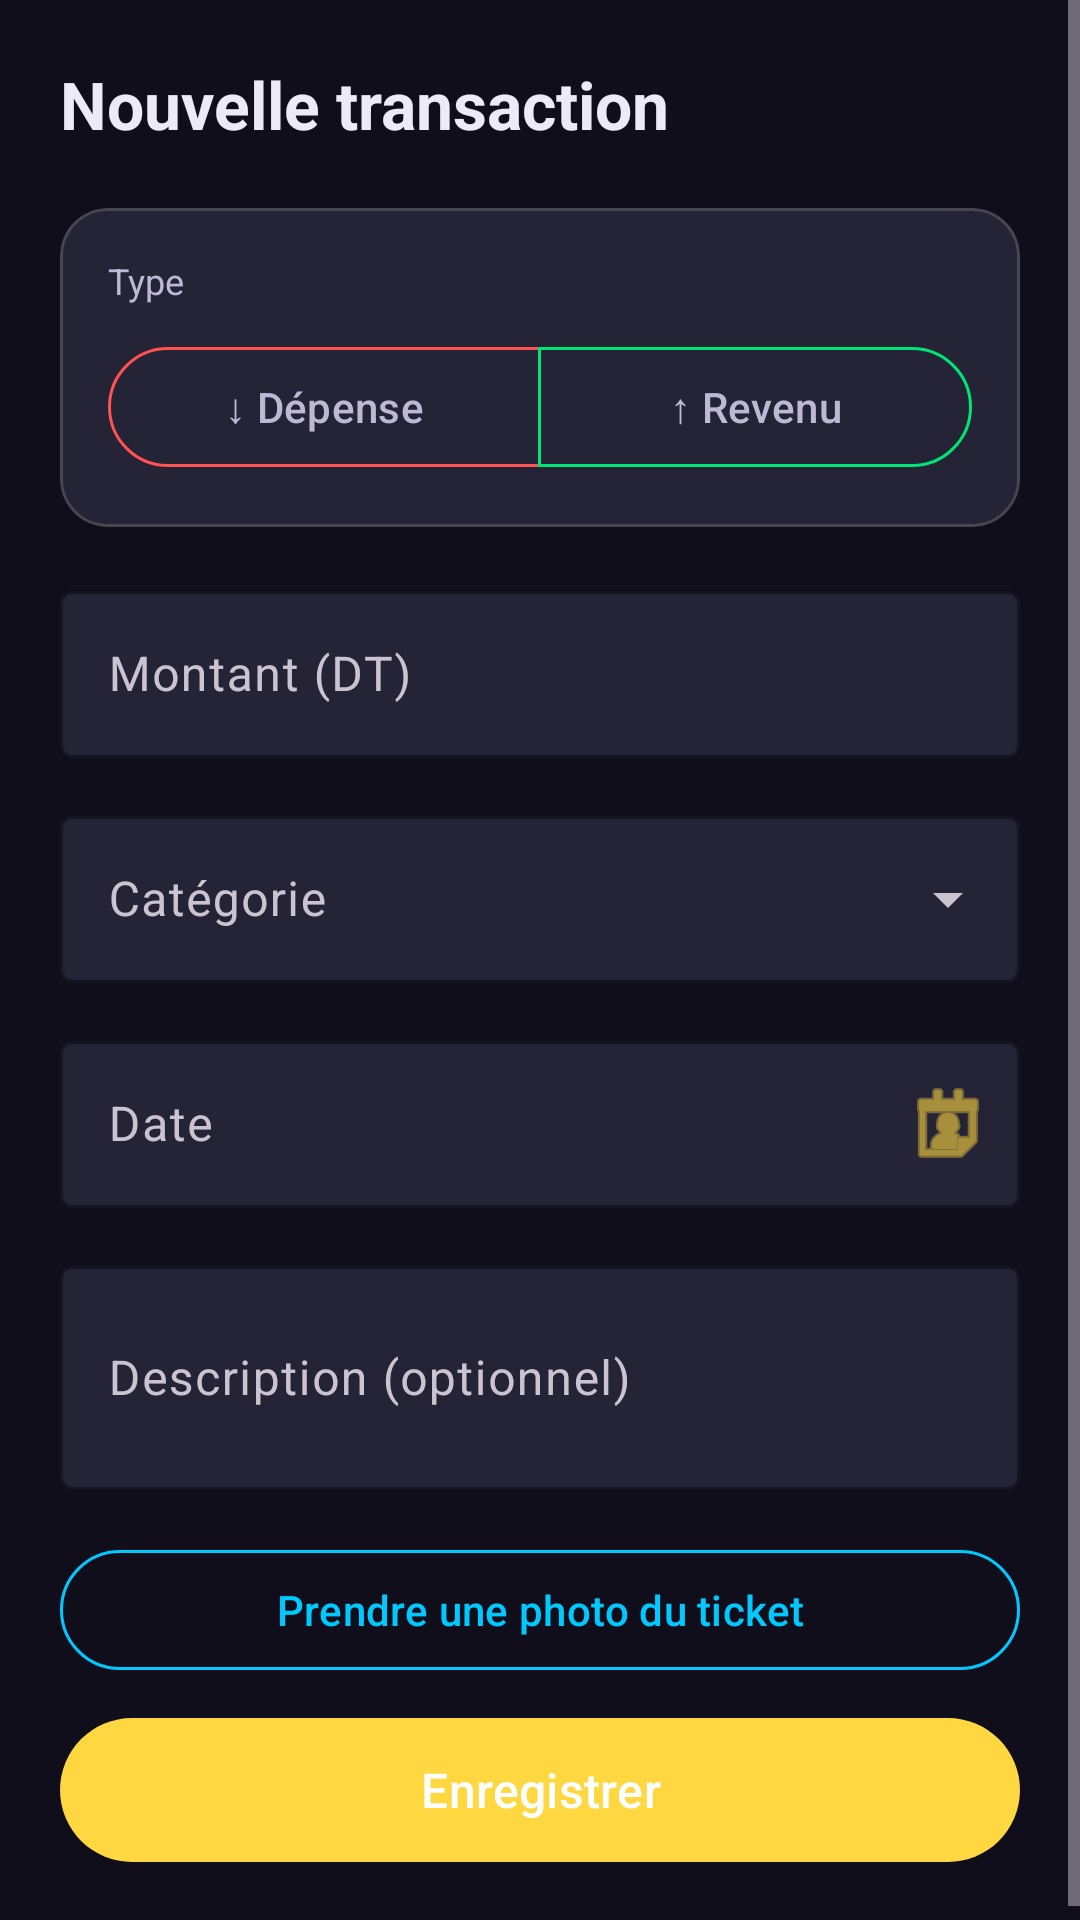

Android layout source for this screen:
<!-- AndroidManifest.xml: application theme Theme.MyApplication -->
<!-- res/layout/fragment_add_transaction.xml -->
<?xml version="1.0" encoding="utf-8"?>
<ScrollView xmlns:android="http://schemas.android.com/apk/res/android"
    xmlns:app="http://schemas.android.com/apk/res-auto"
    android:layout_width="match_parent"
    android:layout_height="match_parent"
    android:background="@color/md_background"
    android:fillViewport="true">

    <LinearLayout
        android:layout_width="match_parent"
        android:layout_height="wrap_content"
        android:orientation="vertical"
        android:padding="20dp">

        <TextView
            android:layout_width="wrap_content"
            android:layout_height="wrap_content"
            android:text="Nouvelle transaction"
            android:textColor="@color/md_on_background"
            android:textSize="22sp"
            android:textStyle="bold"
            android:layout_marginBottom="20dp" />

        
        <com.google.android.material.card.MaterialCardView
            android:layout_width="match_parent"
            android:layout_height="wrap_content"
            android:layout_marginBottom="16dp"
            app:cardBackgroundColor="@color/md_surface_variant"
            app:cardCornerRadius="16dp"
            app:cardElevation="0dp">
            <LinearLayout
                android:layout_width="match_parent"
                android:layout_height="wrap_content"
                android:orientation="vertical"
                android:padding="16dp">
                <TextView
                    android:layout_width="wrap_content"
                    android:layout_height="wrap_content"
                    android:text="Type"
                    android:textColor="@color/md_on_surface"
                    android:textSize="12sp"
                    android:layout_marginBottom="10dp" />
                <com.google.android.material.button.MaterialButtonToggleGroup
                    android:id="@+id/toggleTransactionType"
                    android:layout_width="match_parent"
                    android:layout_height="wrap_content"
                    app:selectionRequired="true"
                    app:singleSelection="true">
                    <com.google.android.material.button.MaterialButton
                        android:id="@+id/btnExpense"
                        style="@style/Widget.Material3.Button.OutlinedButton"
                        android:layout_width="0dp"
                        android:layout_height="wrap_content"
                        android:layout_weight="1"
                        android:text="↓ Dépense"
                        app:strokeColor="@color/md_expense_red" />
                    <com.google.android.material.button.MaterialButton
                        android:id="@+id/btnIncome"
                        style="@style/Widget.Material3.Button.OutlinedButton"
                        android:layout_width="0dp"
                        android:layout_height="wrap_content"
                        android:layout_weight="1"
                        android:text="↑ Revenu"
                        app:strokeColor="@color/md_income_green" />
                </com.google.android.material.button.MaterialButtonToggleGroup>
            </LinearLayout>
        </com.google.android.material.card.MaterialCardView>

        
        <com.google.android.material.textfield.TextInputLayout
            android:id="@+id/tilMontant"
            style="@style/Widget.Material3.TextInputLayout.OutlinedBox"
            android:layout_width="match_parent"
            android:layout_height="wrap_content"
            android:layout_marginBottom="14dp"
            android:hint="@string/champ_montant"
            app:boxBackgroundColor="@color/md_surface_variant"
            app:boxStrokeColor="@color/md_primary"
            app:hintTextColor="@color/md_on_surface"
            app:suffixText="DT">
            <com.google.android.material.textfield.TextInputEditText
                android:id="@+id/etMontant"
                android:layout_width="match_parent"
                android:layout_height="wrap_content"
                android:inputType="numberDecimal"
                android:textColor="@color/md_on_background" />
        </com.google.android.material.textfield.TextInputLayout>

        
        <com.google.android.material.textfield.TextInputLayout
            android:id="@+id/tilCategorie"
            style="@style/Widget.Material3.TextInputLayout.OutlinedBox.ExposedDropdownMenu"
            android:layout_width="match_parent"
            android:layout_height="wrap_content"
            android:layout_marginBottom="14dp"
            android:hint="@string/champ_categorie"
            app:boxBackgroundColor="@color/md_surface_variant"
            app:boxStrokeColor="@color/md_primary"
            app:hintTextColor="@color/md_on_surface">
            <AutoCompleteTextView
                android:id="@+id/actvCategorie"
                android:layout_width="match_parent"
                android:layout_height="wrap_content"
                android:textColor="@color/md_on_background"
                android:inputType="none" />
        </com.google.android.material.textfield.TextInputLayout>

        
        <com.google.android.material.textfield.TextInputLayout
            android:id="@+id/tilDate"
            style="@style/Widget.Material3.TextInputLayout.OutlinedBox"
            android:layout_width="match_parent"
            android:layout_height="wrap_content"
            android:layout_marginBottom="14dp"
            android:hint="@string/champ_date"
            app:boxBackgroundColor="@color/md_surface_variant"
            app:boxStrokeColor="@color/md_primary"
            app:hintTextColor="@color/md_on_surface"
            app:endIconMode="custom"
            app:endIconDrawable="@android:drawable/ic_menu_my_calendar"
            app:endIconTint="@color/md_primary">
            <com.google.android.material.textfield.TextInputEditText
                android:id="@+id/etDate"
                android:layout_width="match_parent"
                android:layout_height="wrap_content"
                android:focusable="false"
                android:textColor="@color/md_on_background" />
        </com.google.android.material.textfield.TextInputLayout>

        
        <com.google.android.material.textfield.TextInputLayout
            android:id="@+id/tilDescription"
            style="@style/Widget.Material3.TextInputLayout.OutlinedBox"
            android:layout_width="match_parent"
            android:layout_height="wrap_content"
            android:layout_marginBottom="16dp"
            android:hint="@string/champ_description"
            app:boxBackgroundColor="@color/md_surface_variant"
            app:boxStrokeColor="@color/md_primary"
            app:hintTextColor="@color/md_on_surface">
            <com.google.android.material.textfield.TextInputEditText
                android:id="@+id/etDescription"
                android:layout_width="match_parent"
                android:layout_height="wrap_content"
                android:minLines="2"
                android:textColor="@color/md_on_background" />
        </com.google.android.material.textfield.TextInputLayout>

        
        <com.google.android.material.button.MaterialButton
            android:id="@+id/btnCamera"
            style="@style/Widget.Material3.Button.OutlinedButton"
            android:layout_width="match_parent"
            android:layout_height="wrap_content"
            android:layout_marginBottom="8dp"
            android:text="@string/prendre_photo"
            app:strokeColor="@color/md_secondary"
            android:textColor="@color/md_secondary" />

        <TextView
            android:id="@+id/tvPhotoStatus"
            android:layout_width="wrap_content"
            android:layout_height="wrap_content"
            android:text=""
            android:textColor="@color/md_income_green"
            android:textSize="12sp"
            android:layout_marginBottom="20dp"
            android:visibility="gone" />

        
        <com.google.android.material.button.MaterialButton
            android:id="@+id/btnSave"
            android:layout_width="match_parent"
            android:layout_height="56dp"
            android:text="@string/save"
            android:textSize="16sp"
            app:cornerRadius="28dp"
            app:backgroundTint="@color/md_primary" />

    </LinearLayout>
</ScrollView>
<!-- resources referenced by this layout -->
<resources>
  <color name="md_background">#0F0E1A</color>
  <color name="md_expense_red">#FF5252</color>
  <color name="md_income_green">#00E676</color>
  <color name="md_on_background">#EDEAF8</color>
  <color name="md_on_surface">#BDB8D4</color>
  <color name="md_primary">#FFD740</color>
  <color name="md_secondary">#00C9FF</color>
  <color name="md_surface_variant">#252336</color>
  <string name="champ_categorie">Catégorie</string>
  <string name="champ_date">Date</string>
  <string name="champ_description">Description (optionnel)</string>
  <string name="champ_montant">Montant (DT)</string>
  <string name="prendre_photo">Prendre une photo du ticket</string>
  <string name="save">Enregistrer</string>
  <style name="Theme.MyApplication" parent="Theme.Material3.Dark">
          <item name="colorPrimary">@color/md_primary</item>
          <item name="colorPrimaryVariant">@color/md_primary_variant</item>
          <item name="colorOnPrimary">@color/white</item>
          <item name="colorSecondary">@color/md_secondary</item>
          <item name="android:colorBackground">@color/md_background</item>
          <item name="colorSurface">@color/md_surface</item>
          <item name="colorOnSurface">@color/md_on_surface</item>
          <item name="android:statusBarColor">@color/md_background</item>
          <item name="android:navigationBarColor">@color/md_surface</item>
          <item name="android:windowLightStatusBar">false</item>
      </style>
  <color name="md_primary_variant">#5722E8</color>
  <color name="white">#FFFFFF</color>
  <color name="md_surface">#1A1828</color>
</resources>
